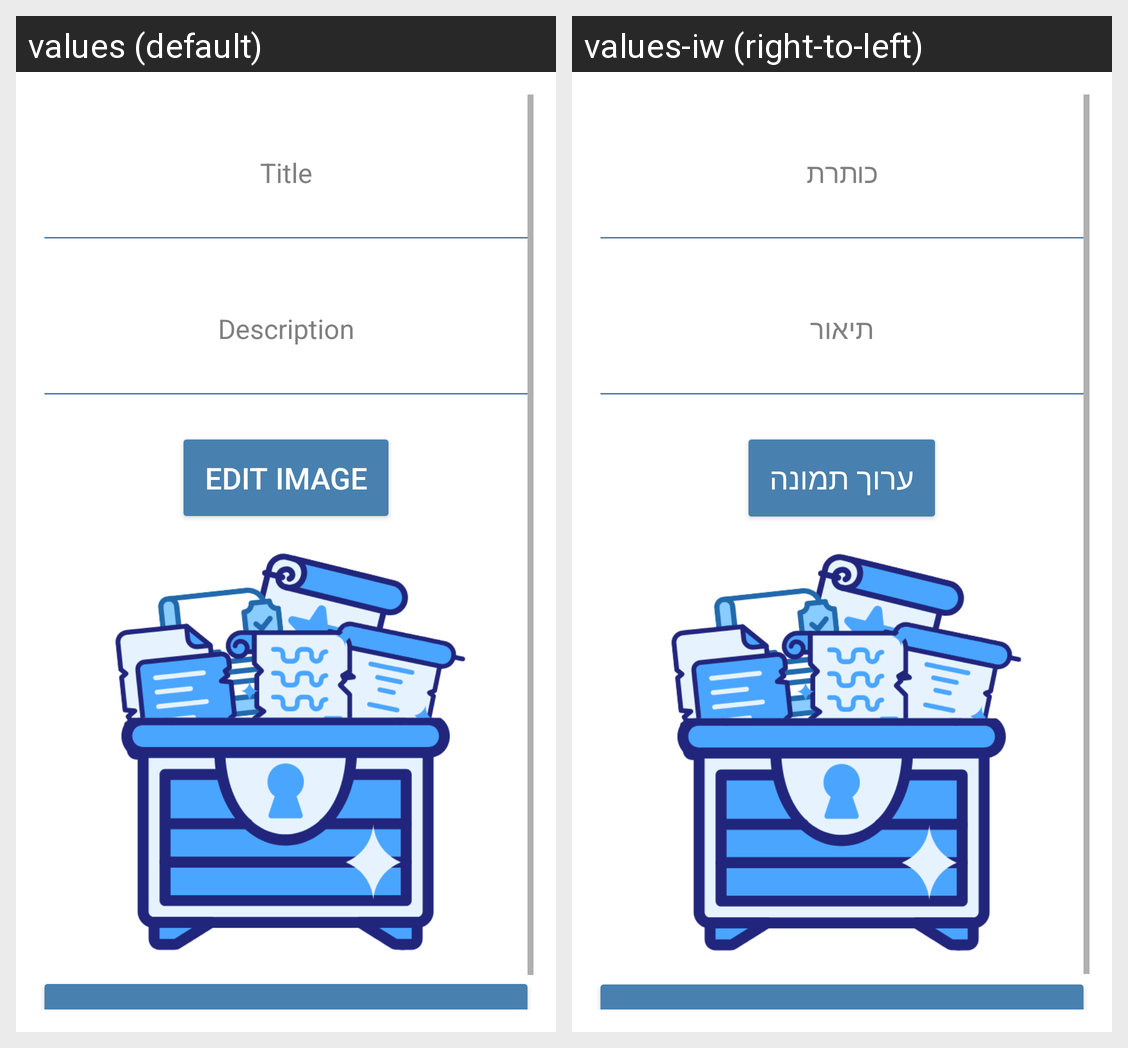

Locale-by-locale string values for the Android screen shown in this grid:
Android screen res/layout/fragment_edit_item.xml rendered under 2 locales, left to right: values (default), values-iw (right-to-left). Device: Nexus 5 (rendered at 1080×1920; each locale shown at half size, 540×960, under a caption strip naming it); theme Theme.CouponChest.
Strings drawn on this screen, with the default value and each locale's value (text and hints the layout hard-codes, and strings that could not be matched under every locale, appear in the picture but are not listed):

title
  values: Title
  values-iw: כותרת

description
  values: Description
  values-iw: תיאור

edit_image
  values: edit image
  values-iw: ערוך תמונה

save
  values: Save
  values-iw: שמירה
